Run: headless pygame with SDL's dummy video driver; simulated clock (each Clock.tick advances the game by its frame time, no real sleeping); random seed 0; keys injected as events and as key.get_pressed() state; no mouse input.
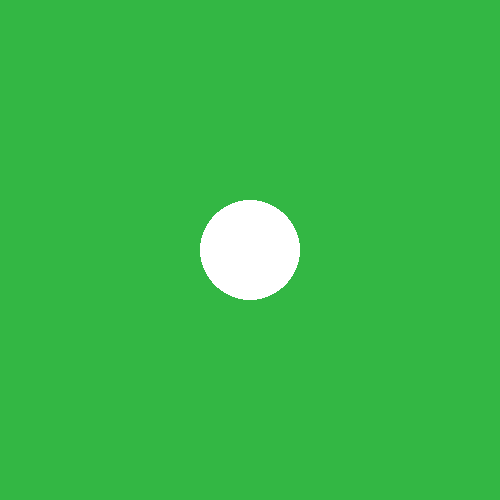
Frame 1 of 4 · flips 1–60 · no input
Frame 2 of 4 · flips 61–180 · tapped SPACE, RETURN · held RIGHT (→), D · screen unchanged from frame 1, image omitted
Frame 3 of 4 · flips 181–300 · held DOWN (↓), S · screen unchanged from frame 2, image omitted
Frame 4 of 4 · flips 301–420 · held LEFT (←), A, UP (↑), W · screen unchanged from frame 3, image omitted

The pygame program that drew these frames:

import sys

import pygame
import pygame.locals


WIDTH, HEIGHT = 500, 500


def main():
    fps = 60
    fps_clock = pygame.time.Clock()
    pygame.init()
    screen = pygame.display.set_mode((WIDTH, HEIGHT))

    while True:
        screen.fill("#33b744")

        for event in pygame.event.get():
            if event.type == pygame.locals.QUIT:
                pygame.quit()
                sys.exit()
        
        pygame.draw.circle(screen,"#ffffff", (250,250), 50)

        pygame.display.flip()
        fps_clock.tick(fps)


if __name__ == "__main__":
    main()
